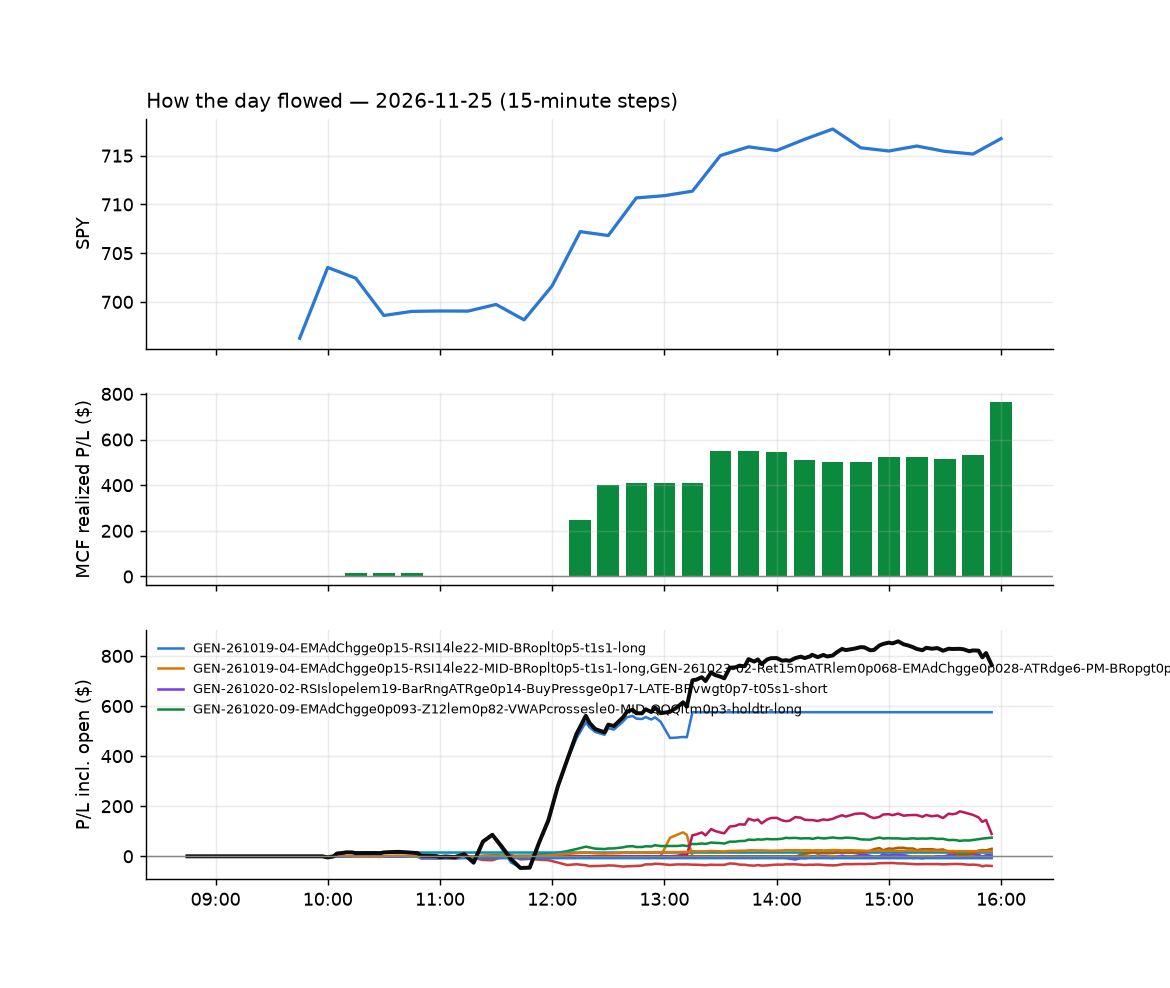

Data behind this chart, as committed beside it:
id, run_id, symbol, strategy, side, date, signal_time, entry_time, entry, stop, target, exit_time, exit, exit_reason, r_multiple, mae_r, mfe_r, success, shares, pnl, broker_order_id, slip_bps, pnl_adj, r_raw
11175, 1, DIA, GEN-POD1022-02-breadth-thrust-index-etf-…, 1, 2026-11-25, 2026-11-25 10:00:55.937673-05:00, 2026-11-25 10:00:58.860418-05:00, 492, 490, , 2026-11-25 14:49:02.575849-05:00, 501.4, stop, 4.673, -0.7541, 5.853, , 1, 9.37, 545529e2-ceab-430d-85c3-de66dfe22293, -11.78, 9.11, 4.807
11190, 1, IWM, GEN-POD1022-02-breadth-thrust-index-etf-…, 1, 2026-11-25, 2026-11-25 10:01:19.147291-05:00, 2026-11-25 10:01:21.271859-05:00, 262.7, 261.2, , 2026-11-25 15:35:04.308693-05:00, 268.2, stop, 3.524, -0.6897, 4.657, , 2, 11.01, c88f91b0-e973-499d-adcb-18525d32815d, -4.947, 10.73, 3.616
11069, 1, MSTZ, GEN-261021-09-RSIslopelem19-ORHdistlem0p…, 1, 2026-11-25, 2026-11-25 10:01:31.394100-05:00, 2026-11-25 10:01:40.417024-05:00, 8.64, 8.469, 8.891, 2026-11-25 10:09:00.804012-05:00, 8.891, target, 1.451, -0.5847, 1.776, , 60, 15.02, 19a1f8dc-2021-48a4-b7d8-49006f34d344, -45.7, 14.94, 1.459
11077, 1, HDB, GEN-261021-04-NewHOD-PDHdistlem0p65-LAM-…, -1, 2026-11-25, 2026-11-25 10:36:19.854370-05:00, 2026-11-25 10:36:22.182946-05:00, 28.24, 28.41, , 2026-11-25 11:55:28.515728-05:00, 28.42, stop, -1.195, -1.056, 0.44, , 18, -3.24, 78534d36-62ab-4f52-8e1d-13a5699538eb, 1.77, -3.667, -1.056
11241, 1, HSY, GEN-261021-04-NewHOD-PDHdistlem0p65-LAM-…, -1, 2026-11-25, 2026-11-25 10:36:22.133454-05:00, 2026-11-25 10:36:23.618627-05:00, 182.6, 184.1, , 2026-11-25 15:55:47.325404-05:00, 183.8, flatten, -0.8547, -0.921, 0.4872, , 2, -2.48, 9c067c54-0433-4874-a176-7d0d24c0f5ab, 8.755, -2.561, -0.8276
11070, 1, MAA, GEN-261021-04-NewHOD-PDHdistlem0p65-LAM-…, -1, 2026-11-25, 2026-11-25 10:36:36.034016-05:00, 2026-11-25 10:36:36.935339-05:00, 117.8, 118.5, , 2026-11-25 10:52:25.377526-05:00, 118.5, stop, -1.192, -0.673, -0.01496, , 4, -2.94, 5c22e1aa-609d-42b7-89af-ae576834994d, 4.666, -3.188, -1.099
11112, 1, UDR, GEN-261021-04-NewHOD-PDHdistlem0p65-LAM-…, -1, 2026-11-25, 2026-11-25 10:37:18.378068-05:00, 2026-11-25 10:37:20.094369-05:00, 36.69, 36.87, , 2026-11-25 12:08:59.679894-05:00, 36.9, stop, -1.296, -1.27, 0.552, , 14, -2.94, 777384e9-758a-4bd3-a50e-9ed4adf70a86, 2.725, -3.286, -1.159
11080, 1, VICI, GEN-261021-04-NewHOD-PDHdistlem0p65-LAM-…, -1, 2026-11-25, 2026-11-25 10:37:22.213510-05:00, 2026-11-25 10:37:22.744876-05:00, 25.15, 25.27, , 2026-11-25 12:02:07.120578-05:00, 25.27, stop, -1.236, -1.164, 0.6466, , 21, -2.52, caecc752-0361-4bf2-8ea1-2c9c3f497e41, -1.988, -3.01, -1.035
11074, 1, DKNG, GEN-261023-06-RSI7le38-Ret15mge0p54-EMAd…, -1, 2026-11-25, 2026-11-25 10:41:00.496453-05:00, 2026-11-25 10:41:02.196404-05:00, 16.34, 16.55, 16.01, 2026-11-25 10:55:52.252319-05:00, 16.57, stop, -1.187, -1.13, 0.1883, , 32, -7.36, 8d62f0e6-403e-4d8c-a4aa-25c322175176, 18.33, -8.072, -1.083
11113, 1, O, GEN-261021-04-NewHOD-PDHdistlem0p65-LAM-…, -1, 2026-11-25, 2026-11-25 10:41:48.505312-05:00, 2026-11-25 10:41:49.396327-05:00, 60.21, 60.51, , 2026-11-25 12:09:14.251255-05:00, 60.53, stop, -1.163, -1.025, 0.4959, , 8, -2.56, 665bcf52-9385-4a0b-a715-6d7b0e4299fd, 9.955, -2.814, -1.058
11242, 1, WTRG, GEN-261021-04-NewHOD-PDHdistlem0p65-LAM-…, -1, 2026-11-25, 2026-11-25 10:42:32.377339-05:00, 2026-11-25 10:42:34.534771-05:00, 46.29, 46.61, , 2026-11-25 15:55:54.040352-05:00, 46.37, flatten, -0.2959, -0.463, 1.034, , 11, -0.88, 41cddb7c-98e2-41b8-967d-e068dff9e6e8, 15.1, -1.055, -0.2469
11114, 1, ELS, GEN-261021-04-NewHOD-PDHdistlem0p65-LAM-…, -1, 2026-11-25, 2026-11-25 10:46:01.961829-05:00, 2026-11-25 10:46:04.223966-05:00, 63.36, 63.75, , 2026-11-25 12:09:11.543680-05:00, 63.8, stop, -1.194, -1.09, 0.1521, , 8, -3.5, e95772ed-ee8a-4539-bc07-13ccc2fee758, 9.461, -3.768, -1.109
11075, 1, EDV, GEN-261021-04-NewHOD-PDHdistlem0p65-LAM-…, -1, 2026-11-25, 2026-11-25 10:46:00.780663-05:00, 2026-11-25 10:46:06.071615-05:00, 60.38, 60.57, , 2026-11-25 10:53:52.136499-05:00, 60.58, stop, -1.259, -1.102, 0.0, , 8, -1.62, 1ac914e4-df82-4ea2-8b40-b515ad5e28f0, -2.485, -1.874, -1.088
11243, 1, TMF, GEN-261021-04-NewHOD-PDHdistlem0p65-LAM-…, -1, 2026-11-25, 2026-11-25 10:57:08.586538-05:00, 2026-11-25 10:57:09.568102-05:00, 30.81, 31.06, , 2026-11-25 15:55:48.975221-05:00, 30.31, flatten, 1.981, -0.5528, 2.059, , 17, 8.5, 2732f0d4-2fde-466b-8ef3-a5adf6524881, 14.58, 8.262, 2.038
11244, 1, SMCI, GEN-261020-09-EMAdChgge0p093-Z12lem0p82-…, 1, 2026-11-25, 2026-11-25 11:02:21.535140-05:00, 2026-11-25 11:02:22.965227-05:00, 21.42, 20.86, , 2026-11-25 15:55:55.676476-05:00, 23.26, flatten, 3.272, -0.3229, 3.327, , 24, 44.09, 844eda37-3c80-44f8-b3c7-171003319077, -46.42, 43.78, 3.295
11081, 1, UL, GEN-261021-04-NewHOD-PDHdistlem0p65-LAM-…, -1, 2026-11-25, 2026-11-25 11:02:36.936217-05:00, 2026-11-25 11:02:37.995694-05:00, 66.57, 66.84, , 2026-11-25 12:03:40.950242-05:00, 66.85, stop, -1.174, -0.9691, 0.1864, , 7, -1.96, 4f5b8873-f24c-496e-8dbf-fd6c7ec0c79e, -6.764, -2.205, -1.044
11157, 1, AJG, GEN-261021-04-NewHOD-PDHdistlem0p65-LAM-…, -1, 2026-11-25, 2026-11-25 11:05:38.648596-05:00, 2026-11-25 11:05:39.550518-05:00, 292.1, 294.5, , 2026-11-25 13:49:49.507606-05:00, 294.6, stop, -1.115, -1.004, 0.2499, , 1, -2.48, 3cee7ee5-0a9a-45f9-8d15-4205bd69e7d0, 12.99, -2.633, -1.05
11147, 1, NKTR, GEN-261019-04-EMAdChgge0p15-RSI14le22-MI…, 1, 2026-11-25, 2026-11-25 11:06:50.310452-05:00, 2026-11-25 11:06:51.096987-05:00, 31.5, 30.96, 31.92, 2026-11-25 12:44:51.570997-05:00, 31.91, target, 0.7522, -0.4818, 0.8988, , 16, 6.56, d7c29d90-c1e1-4d1c-8d0b-e4919c88c089, 19.08, 6.494, 0.7598
11115, 1, BAI, GEN-261019-04-EMAdChgge0p15-RSI14le22-MI…, 1, 2026-11-25, 2026-11-25 11:10:42.082080-05:00, 2026-11-25 11:10:43.644367-05:00, 29.67, 29.01, 30.25, 2026-11-25 12:08:55.653414-05:00, 30.25, target, 0.8685, -0.2261, 0.9497, , 17, 9.86, 1e6fad7e-72c4-4723-b3fc-4b6dd7b3af9c, 13.5, 9.794, 0.8743
11116, 1, BE, GEN-261019-04-EMAdChgge0p15-RSI14le22-MI…, 1, 2026-11-25, 2026-11-25 11:10:43.361392-05:00, 2026-11-25 11:10:45.077818-05:00, 137.2, 131.3, 142.9, 2026-11-25 12:09:00.151488-05:00, 143, target, 0.9664, -0.05463, 1.137, , 3, 17.49, 889b39a4-e6da-4b44-baf0-c7b8021215d8, 6.564, 16.98, 0.9953
11091, 1, BULZ, GEN-261019-04-EMAdChgge0p15-RSI14le22-MI…, 1, 2026-11-25, 2026-11-25 11:10:48.047427-05:00, 2026-11-25 11:10:49.279263-05:00, 13.98, 13.09, 14.79, 2026-11-25 12:06:48.787633-05:00, 14.79, target, 0.9035, -0.1349, 1.001, , 37, 29.8, c821d977-8d7c-40fb-9a0f-4d6e2409b311, 28.69, 29.73, 0.9057
11092, 1, CHAT, GEN-261019-04-EMAdChgge0p15-RSI14le22-MI…, 1, 2026-11-25, 2026-11-25 11:10:52.367466-05:00, 2026-11-25 11:10:54.140773-05:00, 58.92, 57.66, 59.94, 2026-11-25 12:06:39.615166-05:00, 59.93, target, 0.7977, -0.214, 0.8434, , 8, 8.08, 9ad2039f-ede1-4f15-b697-db35e1d584c0, 20.41, 8.021, 0.8036
11131, 1, DRAM, GEN-261019-04-EMAdChgge0p15-RSI14le22-MI…, 1, 2026-11-25, 2026-11-25 11:11:03.306917-05:00, 2026-11-25 11:11:08.341082-05:00, 32.16, 31.12, 33.07, 2026-11-25 12:15:20.447744-05:00, 33.07, target, 0.8747, -0.2287, 0.9525, , 16, 14.65, 66b8bddc-2463-4cae-83b6-e35878cbb4f5, 19.67, 14.57, 0.8793
11117, 1, FTXL, GEN-261019-04-EMAdChgge0p15-RSI14le22-MI…, 1, 2026-11-25, 2026-11-25 11:11:19.140807-05:00, 2026-11-25 11:11:20.281795-05:00, 163.7, 159.8, 166.9, 2026-11-25 12:09:03.873896-05:00, 166.9, target, 0.8025, -0.233, 0.8382, , 3, 9.59, 2507f301-ad92-4276-811b-80f444593b73, 23.27, 9.507, 0.8095
11118, 1, INTC, GEN-261019-04-EMAdChgge0p15-RSI14le22-MI…, 1, 2026-11-25, 2026-11-25 11:11:31.182171-05:00, 2026-11-25 11:11:31.359630-05:00, 49.67, 48.38, 50.83, 2026-11-25 12:08:54.490742-05:00, 50.83, target, 0.8943, -0.3993, 1.055, , 10, 11.6, ff33f547-724c-4234-8e15-444e1b134708, 13.1, 11.53, 0.8994
11093, 1, KSTR, GEN-261019-04-EMAdChgge0p15-RSI14le22-MI…, 1, 2026-11-25, 2026-11-25 11:11:38.517489-05:00, 2026-11-25 11:11:39.591319-05:00, 16.38, 16.21, 16.53, 2026-11-25 12:07:58.327229-05:00, 16.52, target, 0.8221, -0.2089, 0.8357, , 32, 4.48, c13fefe3-87b3-4636-bb89-37287bd2e57f, 6.109, 4.407, 0.8357
11132, 1, LRCX, GEN-261019-04-EMAdChgge0p15-RSI14le22-MI…, 1, 2026-11-25, 2026-11-25 11:11:41.725837-05:00, 2026-11-25 11:11:42.657462-05:00, 172.6, 167.4, 177.1, 2026-11-25 12:17:56.308729-05:00, 177.1, target, 0.8745, -0.1966, 0.9233, , 3, 13.76, f91623b2-e98f-46fc-966b-29390f450e52, 18.29, 13.61, 0.8841
11150, 1, MUU, GEN-261019-04-EMAdChgge0p15-RSI14le22-MI…, 1, 2026-11-25, 2026-11-25 11:11:48.854000-05:00, 2026-11-25 11:11:49.836495-05:00, 7.92, 7.092, 8.628, 2026-11-25 13:15:56.074436-05:00, 8.62, target, 0.8438, -0.3019, 0.8453, , 67, 46.9, 7c1d06bb-baa9-43de-95b1-f91580e806d4, 76.34, 46.82, 0.8453
11149, 1, MULL, GEN-261019-04-EMAdChgge0p15-RSI14le22-MI…, 1, 2026-11-25, 2026-11-25 11:11:48.597703-05:00, 2026-11-25 11:11:50.523252-05:00, 5.49, 4.93, 5.99, 2026-11-25 13:16:17.716744-05:00, 5.99, target, 0.8898, -0.2998, 0.8642, , 96, 47.99, 8bc569f7-5f7f-4ab4-ba5b-98615954b6a7, 55.71, 47.9, 0.8915
11082, 1, NOK, GEN-261019-04-EMAdChgge0p15-RSI14le22-MI…, 1, 2026-11-25, 2026-11-25 11:11:51.313641-05:00, 2026-11-25 11:11:55.128156-05:00, 6.84, 6.727, 6.953, 2026-11-25 12:01:53.546296-05:00, 6.95, target, 0.9648, -0.2658, 1.108, , 77, 8.47, 9e9a11f3-b18f-4e44-bea6-291ce8e91099, 0.0, 8.384, 0.9747
11119, 1, SMH, GEN-261019-04-EMAdChgge0p15-RSI14le22-MI…, 1, 2026-11-25, 2026-11-25 11:12:14.749412-05:00, 2026-11-25 11:12:15.884871-05:00, 395.5, 386.8, 403.9, 2026-11-25 12:09:12.313863-05:00, 404.1, target, 0.9577, -0.1895, 1.011, , 1, 8.6, a39b4f67-d168-4a06-bc22-795d6f25b785, 4.047, 8.338, 0.9878
11151, 1, SNDK, GEN-261019-04-EMAdChgge0p15-RSI14le22-MI…, 1, 2026-11-25, 2026-11-25 11:12:15.271128-05:00, 2026-11-25 11:12:16.280003-05:00, 67.38, 63.94, 70.88, 2026-11-25 13:16:23.898276-05:00, 70.89, target, 1.015, -0.1048, 1.024, , 7, 24.59, 468fe71c-926c-41df-85dc-7cde1a6c8748, -4.45, 24.41, 1.022
11133, 1, SKUU, GEN-261019-04-EMAdChgge0p15-RSI14le22-MI…, 1, 2026-11-25, 2026-11-25 11:12:13.684488-05:00, 2026-11-25 11:12:17.661703-05:00, 7.14, 6.558, 7.682, 2026-11-25 12:13:53.310407-05:00, 7.68, target, 0.9265, -0.1198, 0.9285, , 74, 39.98, e46c72fa-c975-4ea8-83b9-9bde6c234415, 27.71, 39.89, 0.9285
11120, 1, SOXQ, GEN-261019-04-EMAdChgge0p15-RSI14le22-MI…, 1, 2026-11-25, 2026-11-25 11:12:16.667733-05:00, 2026-11-25 11:12:17.711935-05:00, 64.28, 62.79, 65.71, 2026-11-25 12:09:10.911454-05:00, 65.74, target, 0.9543, -0.1879, 1.027, , 8, 11.71, 89af9797-2a6f-45d8-9a95-c4913fbbcd21, 4.669, 11.38, 0.9824
11134, 1, SOXL, GEN-261019-04-EMAdChgge0p15-RSI14le22-MI…, 1, 2026-11-25, 2026-11-25 11:12:16.435262-05:00, 2026-11-25 11:12:18.394715-05:00, 25.06, 22.08, 28.02, 2026-11-25 12:17:35.327683-05:00, 28.02, target, 0.9886, -0.1534, 1.067, , 21, 62.09, 5fe9925d-cf98-4da4-8730-c273340f2df7, 5.323, 62.02, 0.9897
11121, 1, SOXX, GEN-261019-04-EMAdChgge0p15-RSI14le22-MI…, 1, 2026-11-25, 2026-11-25 11:12:16.961358-05:00, 2026-11-25 11:12:21.080388-05:00, 118.8, 116, 121.5, 2026-11-25 12:09:09.523572-05:00, 121.6, target, 0.9647, -0.2131, 1.042, , 4, 11.27, e8aca899-8d9a-4ffd-8c61-e3c96fce8b72, 3.579, 10.91, 0.9965
11122, 1, STX, GEN-261019-04-EMAdChgge0p15-RSI14le22-MI…, 1, 2026-11-25, 2026-11-25 11:12:20.754260-05:00, 2026-11-25 11:12:21.855243-05:00, 433.4, 420.3, 446.9, 2026-11-25 12:09:12.556315-05:00, 447.2, target, 1.025, -0.1055, 1.13, , 1, 13.76, 6dcadf05-ff23-4da3-b5ba-b28451dfc6e0, -4.382, 13.4, 1.052
11094, 1, TECL, GEN-261019-04-EMAdChgge0p15-RSI14le22-MI…, 1, 2026-11-25, 2026-11-25 11:12:23.029688-05:00, 2026-11-25 11:12:23.790845-05:00, 88.83, 83.93, 93.32, 2026-11-25 12:07:57.633161-05:00, 93.31, target, 0.9123, -0.1123, 0.9288, , 5, 22.4, ffed487e-ec12-4e71-a895-7c12e53b08f0, 23.13, 22.34, 0.9146
11245, 1, TXN, GEN-261020-09-EMAdChgge0p093-Z12lem0p82-…, 1, 2026-11-25, 2026-11-25 11:12:28.360954-05:00, 2026-11-25 11:12:28.890998-05:00, 252.5, 247.1, , 2026-11-25 15:55:54.222907-05:00, 267.8, flatten, 2.828, -0.07621, 3.139, , 2, 30.55, 4f3ae130-29fa-40f4-8529-fbe47c399c3a, 21.43, 30.43, 2.839
11135, 1, USD, GEN-261019-04-EMAdChgge0p15-RSI14le22-MI…, 1, 2026-11-25, 2026-11-25 11:12:31.025439-05:00, 2026-11-25 11:12:35.142670-05:00, 34.34, 32.36, 36.42, 2026-11-25 12:17:56.353511-05:00, 36.43, target, 1.05, -0.1706, 1.116, , 15, 31.35, c9978dc9-1c6b-4982-8b98-c11b0b06e6b7, -15.12, 31.21, 1.055
11136, 1, AVGO, GEN-261019-04-EMAdChgge0p15-RSI14le22-MI…, 1, 2026-11-25, 2026-11-25 11:15:42.175306-05:00, 2026-11-25 11:15:42.985360-05:00, 281.7, 276.4, 288.4, 2026-11-25 12:17:43.089634-05:00, 288.4, target, 1.249, -0.1353, 1.353, , 1, 6.72, 42571035-6a51-481d-a007-85045664fb45, -24.08, 6.645, 1.263
11137, 1, AVL, GEN-261019-04-EMAdChgge0p15-RSI14le22-MI…, 1, 2026-11-25, 2026-11-25 11:15:42.389454-05:00, 2026-11-25 11:15:43.124042-05:00, 20.86, 19.86, 22, 2026-11-25 12:18:06.781643-05:00, 22.0, target, 1.138, -0.1105, 1.096, , 25, 28.5, f8b1ffe8-ed98-49cd-8931-ae3a633aa4fe, -33.44, 28.3, 1.146
11152, 1, CAI, GEN-261019-04-EMAdChgge0p15-RSI14le22-MI…, 1, 2026-11-25, 2026-11-25 11:15:50.273621-05:00, 2026-11-25 11:15:50.704501-05:00, 17.18, 16.65, 17.77, 2026-11-25 13:16:08.179272-05:00, 17.76, target, 1.097, -0.494, 1.007, , 30, 17.4, 986d062e-81b2-4ba6-b221-d418e2591fe5, -17.43, 17.33, 1.102
11144, 1, DDOG, GEN-261019-04-EMAdChgge0p15-RSI14le22-MI…, 1, 2026-11-25, 2026-11-25 11:16:01.357159-05:00, 2026-11-25 11:16:02.970165-05:00, 151.4, 149.1, 154.6, 2026-11-25 12:42:15.854106-05:00, 154.7, target, 1.357, -0.6668, 1.295, , 3, 9.72, 8b119f4d-db36-43bb-81d9-827eb3b8ed92, -28.32, 9.588, 1.376
11095, 1, FROG, GEN-261019-04-EMAdChgge0p15-RSI14le22-MI…, 1, 2026-11-25, 2026-11-25 11:16:17.840879-05:00, 2026-11-25 11:16:18.705180-05:00, 96.13, 93.72, 99.04, 2026-11-25 12:07:27.709283-05:00, 99.03, target, 1.199, -0.2035, 1.279, , 5, 14.5, d3b4f94d-612c-43a5-a760-b7bf2f73b21c, -25.94, 14.44, 1.204
11123, 1, SKHY, GEN-261019-04-EMAdChgge0p15-RSI14le22-MI…, 1, 2026-11-25, 2026-11-25 11:17:13.202664-05:00, 2026-11-25 11:17:14.570722-05:00, 102.3, 99.58, 105.7, 2026-11-25 12:10:37.209547-05:00, 105.7, target, 1.237, -0.1463, 1.273, , 5, 16.97, ebe0fcbe-bf64-405a-bb74-04e4136ea93f, -32.15, 16.91, 1.241
11096, 1, INVH, GEN-261021-04-NewHOD-PDHdistlem0p65-LAM-…, -1, 2026-11-25, 2026-11-25 11:21:27.952717-05:00, 2026-11-25 11:21:29.245479-05:00, 27.77, 27.9, , 2026-11-25 12:04:47.732885-05:00, 27.9, stop, -1.198, -1.03, 0.0, , 19, -2.47, e2dc161d-7601-445b-97c9-39b0fd3b5c20, -5.404, -2.919, -1.013
11199, 1, KHC, GEN-261021-04-NewHOD-PDHdistlem0p65-LAM-…, -1, 2026-11-25, 2026-11-25 11:21:33.407967-05:00, 2026-11-25 11:21:36.706214-05:00, 26.31, 26.53, , 2026-11-25 15:47:18.952736-05:00, 26.53, stop, -1.107, -1.046, 0.3638, , 20, -4.4, aac5a16a-9930-43e2-b06a-e6d364234ebb, 15.18, -4.869, -1.001
11145, 1, BRO, GEN-261021-04-NewHOD-PDHdistlem0p65-LAM-…, -1, 2026-11-25, 2026-11-25 11:25:47.519743-05:00, 2026-11-25 11:25:48.238653-05:00, 78.11, 78.82, , 2026-11-25 12:39:21.924758-05:00, 78.87, stop, -1.136, -1.021, 0.2495, , 6, -4.56, 20b02c52-8d89-4c97-9596-19bddbba6972, 19.17, -4.808, -1.077
11138, 1, ROP, GEN-261021-04-NewHOD-PDHdistlem0p65-LAM-…, -1, 2026-11-25, 2026-11-25 11:27:06.070621-05:00, 2026-11-25 11:27:07.229892-05:00, 484.2, 487.5, , 2026-11-25 12:17:08.394086-05:00, 487.7, stop, -1.13, -1.045, 0.4313, , 1, -3.52, 895d2a49-812f-496d-9fb6-2f3cd53862e9, 8.667, -3.774, -1.054
11246, 1, ADC, GEN-261021-04-NewHOD-PDHdistlem0p65-LAM-…, -1, 2026-11-25, 2026-11-25 11:30:31.152599-05:00, 2026-11-25 11:30:34.460921-05:00, 73.64, 73.96, , 2026-11-25 15:55:51.935350-05:00, 73.4, flatten, 0.6854, -0.5592, 2.192, , 7, 1.66, 2949b8ac-acce-470b-9c27-323da9561780, 1.746, 1.526, 0.7456
11097, 1, ALAB, GEN-261019-04-EMAdChgge0p15-RSI14le22-MI…, 1, 2026-11-25, 2026-11-25 11:45:34.112553-05:00, 2026-11-25 11:45:35.591045-05:00, 168, 160.8, 174.1, 2026-11-25 12:06:50.337816-05:00, 174.2, target, 0.837, -0.1203, 0.9681, , 3, 18.53, 3aaa951d-10e1-4f1b-be08-18e973a9d03e, 34.44, 18.09, 0.8575
11247, 1, CLX, GEN-261021-04-NewHOD-PDHdistlem0p65-LAM-…, -1, 2026-11-25, 2026-11-25 11:45:54.338145-05:00, 2026-11-25 11:45:55.730176-05:00, 110, 111.1, , 2026-11-25 15:55:56.842206-05:00, 110.9, flatten, -0.8145, -0.857, 0.1311, , 4, -3.38, e55faa80-19fb-4de8-859c-7051cbbd4ea8, 7.264, -3.479, -0.7914
11098, 1, XERS, GEN-261019-04-EMAdChgge0p15-RSI14le22-MI…, 1, 2026-11-25, 2026-11-25 11:53:03.075991-05:00, 2026-11-25 11:53:03.403038-05:00, 16.8, 16.56, 17.02, 2026-11-25 12:07:54.071798-05:00, 17.06, target, 0.9068, -0.1252, 1.085, , 31, 8.06, dd5d5684-9ef7-43bc-bde8-7237122dfcc3, 5.956, 6.737, 1.085
11141, 1, HLN, GEN-261021-04-NewHOD-PDHdistlem0p65-LAM-…, -1, 2026-11-25, 2026-11-25 11:56:43.115610-05:00, 2026-11-25 11:56:44.391484-05:00, 9.43, 9.482, , 2026-11-25 12:19:44.557006-05:00, 9.49, stop, -1.57, -1.157, -0.001928, , 55, -3.3, bdc939f3-d3e8-4fbe-bf0f-9ade194a07db, 10.59, -4.479, -1.157
11248, 1, DDOG, GEN-261023-02-Ret15mATRlem0p068-EMAdChgg…, 1, 2026-11-25, 2026-11-25 13:00:58.437492-05:00, 2026-11-25 13:00:59.324755-05:00, 154, 151.7, , 2026-11-25 15:55:48.734654-05:00, 158.3, flatten, 1.893, -0.08812, 2.049, , 3, 12.99, a0f65e5b-b101-49e8-9e3a-0a874eabe0e6, -33.33, 12.89, 1.908
11250, 1, MUU, GEN-261023-02-Ret15mATRlem0p068-EMAdChgg…, 1, 2026-11-25, 2026-11-25 13:01:45.667522-05:00, 2026-11-25 13:01:45.785086-05:00, 8.46, 7.567, , 2026-11-25 15:56:04.191190-05:00, 9.32, flatten, 0.9506, -0.1176, 1.103, , 63, 54.2, 2e962fd1-b413-4804-8f9d-7b89010ff959, 150, 53.49, 0.9633
11251, 1, NET, GEN-261023-02-Ret15mATRlem0p068-EMAdChgg…, 1, 2026-11-25, 2026-11-25 13:01:47.103453-05:00, 2026-11-25 13:01:47.248215-05:00, 275.6, 268.5, , 2026-11-25 15:55:48.349052-05:00, 282.9, flatten, 1.018, -0.1687, 1.253, , 1, 7.3, 57aaa469-1f60-499d-9d21-1826d8915fb6, 36.97, 7.238, 1.026
11249, 1, MULL, GEN-261023-02-Ret15mATRlem0p068-EMAdChgg…, 1, 2026-11-25, 2026-11-25 13:01:45.339838-05:00, 2026-11-25 13:01:49.264997-05:00, 5.87, 5.27, , 2026-11-25 15:55:48.665555-05:00, 6.45, flatten, 0.9475, -0.09179, 1.122, , 91, 52.77, 61be5401-0927-4277-a890-d671747295a7, 120.9, 51.77, 0.9658
11252, 1, PANW, GEN-261023-02-Ret15mATRlem0p068-EMAdChgg…, 1, 2026-11-25, 2026-11-25 13:01:53.593164-05:00, 2026-11-25 13:01:53.891565-05:00, 344.9, 338.7, , 2026-11-25 15:55:47.380838-05:00, 357.1, flatten, 1.963, -0.2196, 2.166, , 1, 12.24, e53c8185-7bf3-4e9c-9375-eec8c379f2ee, 28.21, 12.16, 1.976
... 46 more rows
